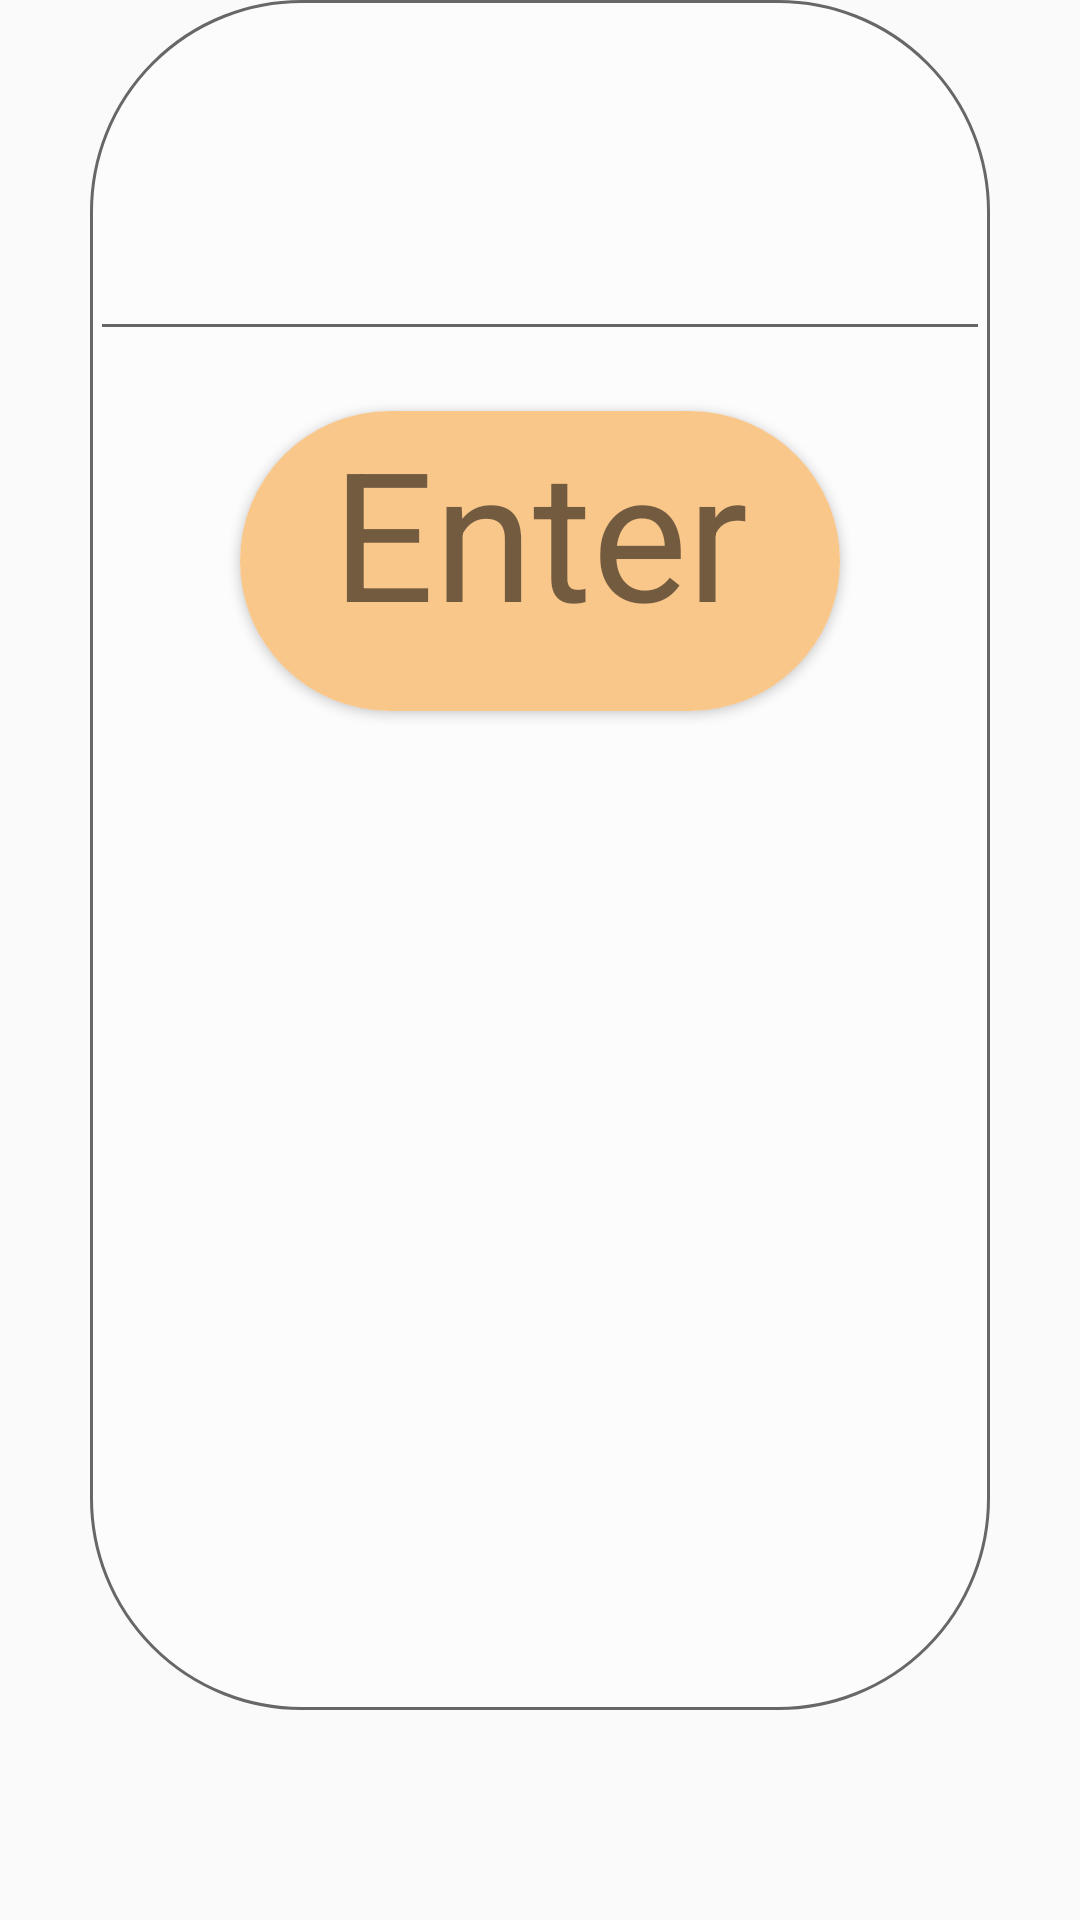

Produce the Android XML layout that renders to this screen, including the resource entries it uses.
<!-- AndroidManifest.xml: application theme Theme.AppCompat.Light.NoActionBar -->
<!-- res/layout/admin_password_filter.xml -->
<?xml version="1.0" encoding="utf-8"?>
<androidx.constraintlayout.widget.ConstraintLayout
    xmlns:android="http://schemas.android.com/apk/res/android"
    xmlns:app="http://schemas.android.com/apk/res-auto"
    android:layout_width="800dp"
    android:layout_height="500dp"
    app:layout_constraintTop_toBottomOf="parent"
    app:layout_constraintLeft_toLeftOf="parent"
    app:layout_constraintRight_toRightOf="parent"
    android:background="@drawable/dialog_small_inset_background">

    <EditText
        android:id="@+id/editTextTextPassword"
        android:layout_width="wrap_content"
        android:layout_height="wrap_content"
        android:layout_marginLeft="@dimen/standard_margin"
        android:layout_marginRight="@dimen/standard_margin"
        android:layout_marginTop="@dimen/standard_margin"
        android:layout_marginBottom="@dimen/standard_margin"

        android:ems="10"
        android:inputType="textPassword"
        android:textSize="60sp"
        app:layout_constraintEnd_toEndOf="parent"
        app:layout_constraintStart_toStartOf="parent"
        app:layout_constraintTop_toTopOf="parent" />


    <androidx.cardview.widget.CardView
        android:id="@+id/passwordbutton"
        android:layout_width="200dp"
        android:layout_height="100dp"
        app:cardCornerRadius="50dp"
        android:layout_margin="@dimen/standard_margin"
        android:layout_marginBottom="@dimen/standard_margin"
        app:layout_constraintStart_toStartOf="parent"
        app:layout_constraintEnd_toEndOf="parent"
        app:layout_constraintTop_toBottomOf="@id/editTextTextPassword"
        >
        <ImageView
            android:layout_width="match_parent"
            android:layout_height="match_parent"
            android:background="@color/one" />

        <TextView
            android:layout_width="wrap_content"
            android:layout_height="wrap_content"
            android:text="Enter"
            android:layout_gravity="center_horizontal"
            android:textSize="60dp"
            />

    </androidx.cardview.widget.CardView>

</androidx.constraintlayout.widget.ConstraintLayout>
<!-- resources referenced by this layout -->
<resources>
  <color name="one">#FAC78B</color>
  <dimen name="standard_margin">20dp</dimen>
  <!-- drawable dialog_small_inset_background (drawable) -->
  <?xml version="1.0" encoding="utf-8"?>
  <inset xmlns:android="http://schemas.android.com/apk/res/android"
      android:insetBottom="70dp"
      android:insetLeft="30dp"
      android:insetRight="30dp"
      android:drawable="@drawable/transparent_background">
      <shape
          android:shape="rectangle">
          <corners android:radius="70dp" />
          <solid android:color="@color/colorBackground" />
          <stroke android:width="1dp" android:color="@color/gray" />
      </shape>
  </inset>
  <color name="colorBackground">#FCFCFC</color>
  <color name="gray">#676767</color>
</resources>
